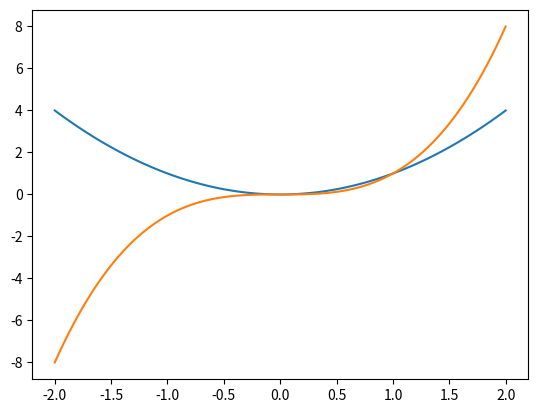
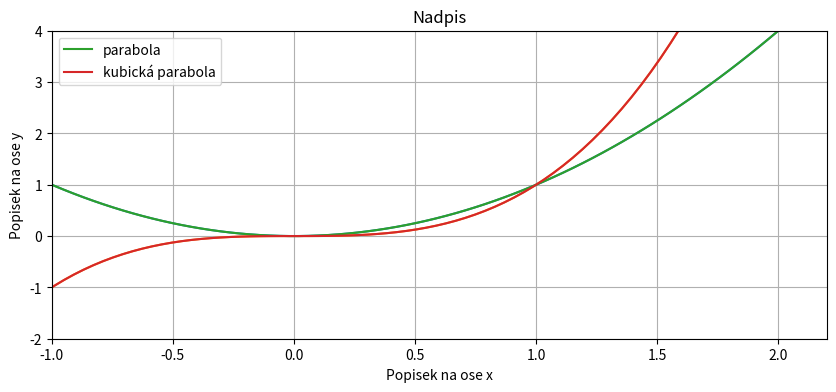
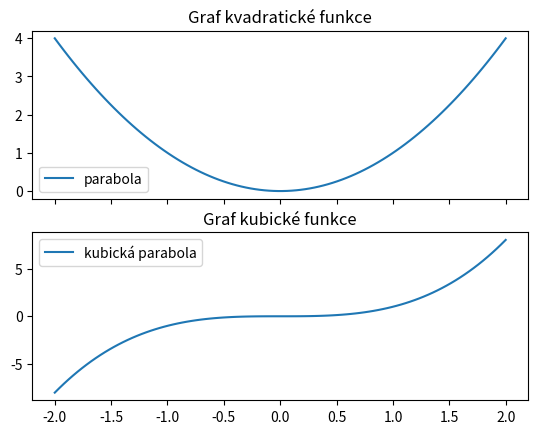
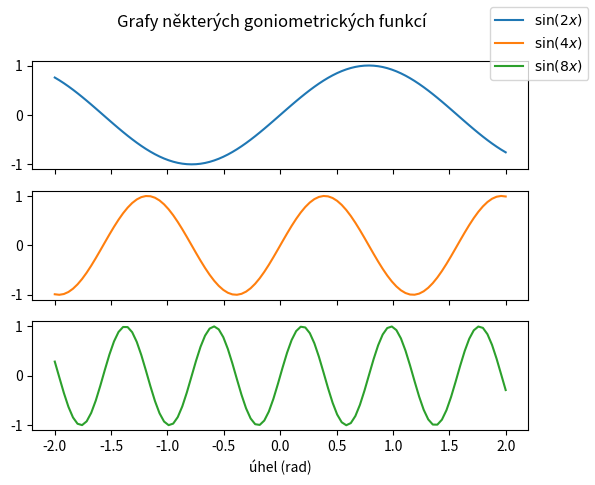
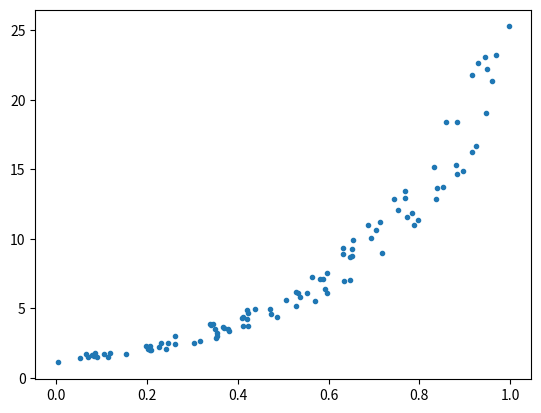
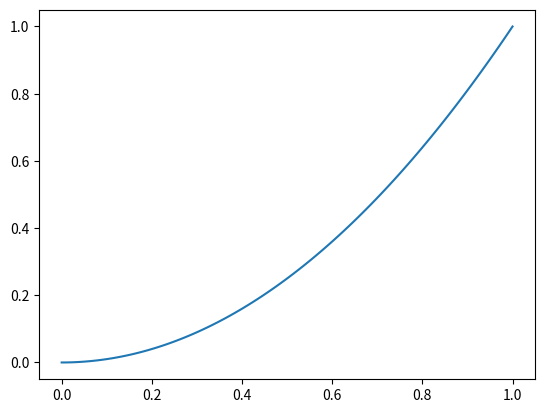
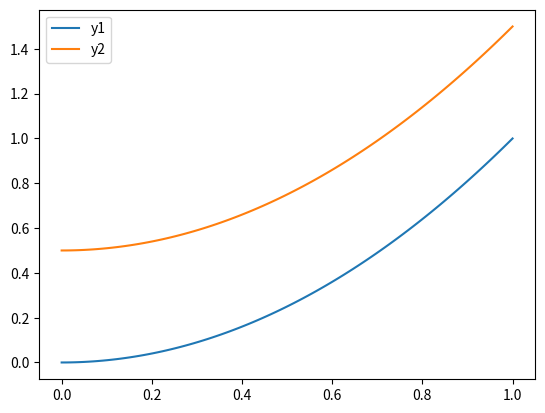

Python code for these plots, in order:
import matplotlib.pyplot as plt
import numpy as np
import pandas as pd

x = np.linspace(-2,2,100)
y = x**2
z = x**3


plt.plot(x,y)
plt.plot(x,z)

fig, ax = plt.subplots(1, figsize = (10,4))
ax.plot(x,y)
ax.plot(x,z)
ax.set(
    title="Nadpis",
    xlabel="Popisek na ose x",
    ylabel="Popisek na ose y",
    xlim = (-1,None),
    ylim = (-2,4)
)

plt.plot(x,y,label="parabola")
plt.plot(x,z,label="kubická parabola")
plt.legend()
plt.grid()

fig,ax = plt.subplots(2,1,sharex=True)
ax[0].plot(x,y,label="parabola")
ax[1].plot(x,z,label="kubická parabola")
for i,j in zip(ax,["kvadratické","kubické"]):
    i.legend()
    i.set(title="Graf "+j+" funkce")


fig,ax = plt.subplots(3,1,sharex=True)
for i,k in enumerate([2,4,8]):
    ax[i].plot(x,np.sin(k*x),color=f"C{i}",label=rf"$\sin({k}x)$")

plt.suptitle("Grafy některých goniometrických funkcí")    
ax[2].set(xlabel="úhel (rad)")
fig.legend()

pocet = 100
x = np.random.random(pocet)
sum = np.random.random(pocet)
y = np.exp(3*x)*(1+0.4*sum)
fig, ax = plt.subplots(1)
plt.plot(x,y,".")
#ax.set(yscale="log")

x = np.linspace(0,1,100)
y = x**2
fig,ax = plt.subplots(1)
ax.plot(x,y)
# ax.set(
#     xlim=(None,None),
#     ylim=(-1,None),
#     title="Můj graf",
#     xlabel="osa x",
#     ylabel="osa y",
# )
# plt.grid()


x = np.linspace(0,1,100)
df = pd.DataFrame(index=x)
df["y1"] = x**2
df["y2"] = x**2+.5
fig,ax = plt.subplots(1)
df.plot(ax=ax)
# ax.set(
#     xlim=(None,None),
#     ylim=(-1,None),
#     title="Můj graf",
#     xlabel="osa x",
#     ylabel="osa y",
# )
# plt.grid()





